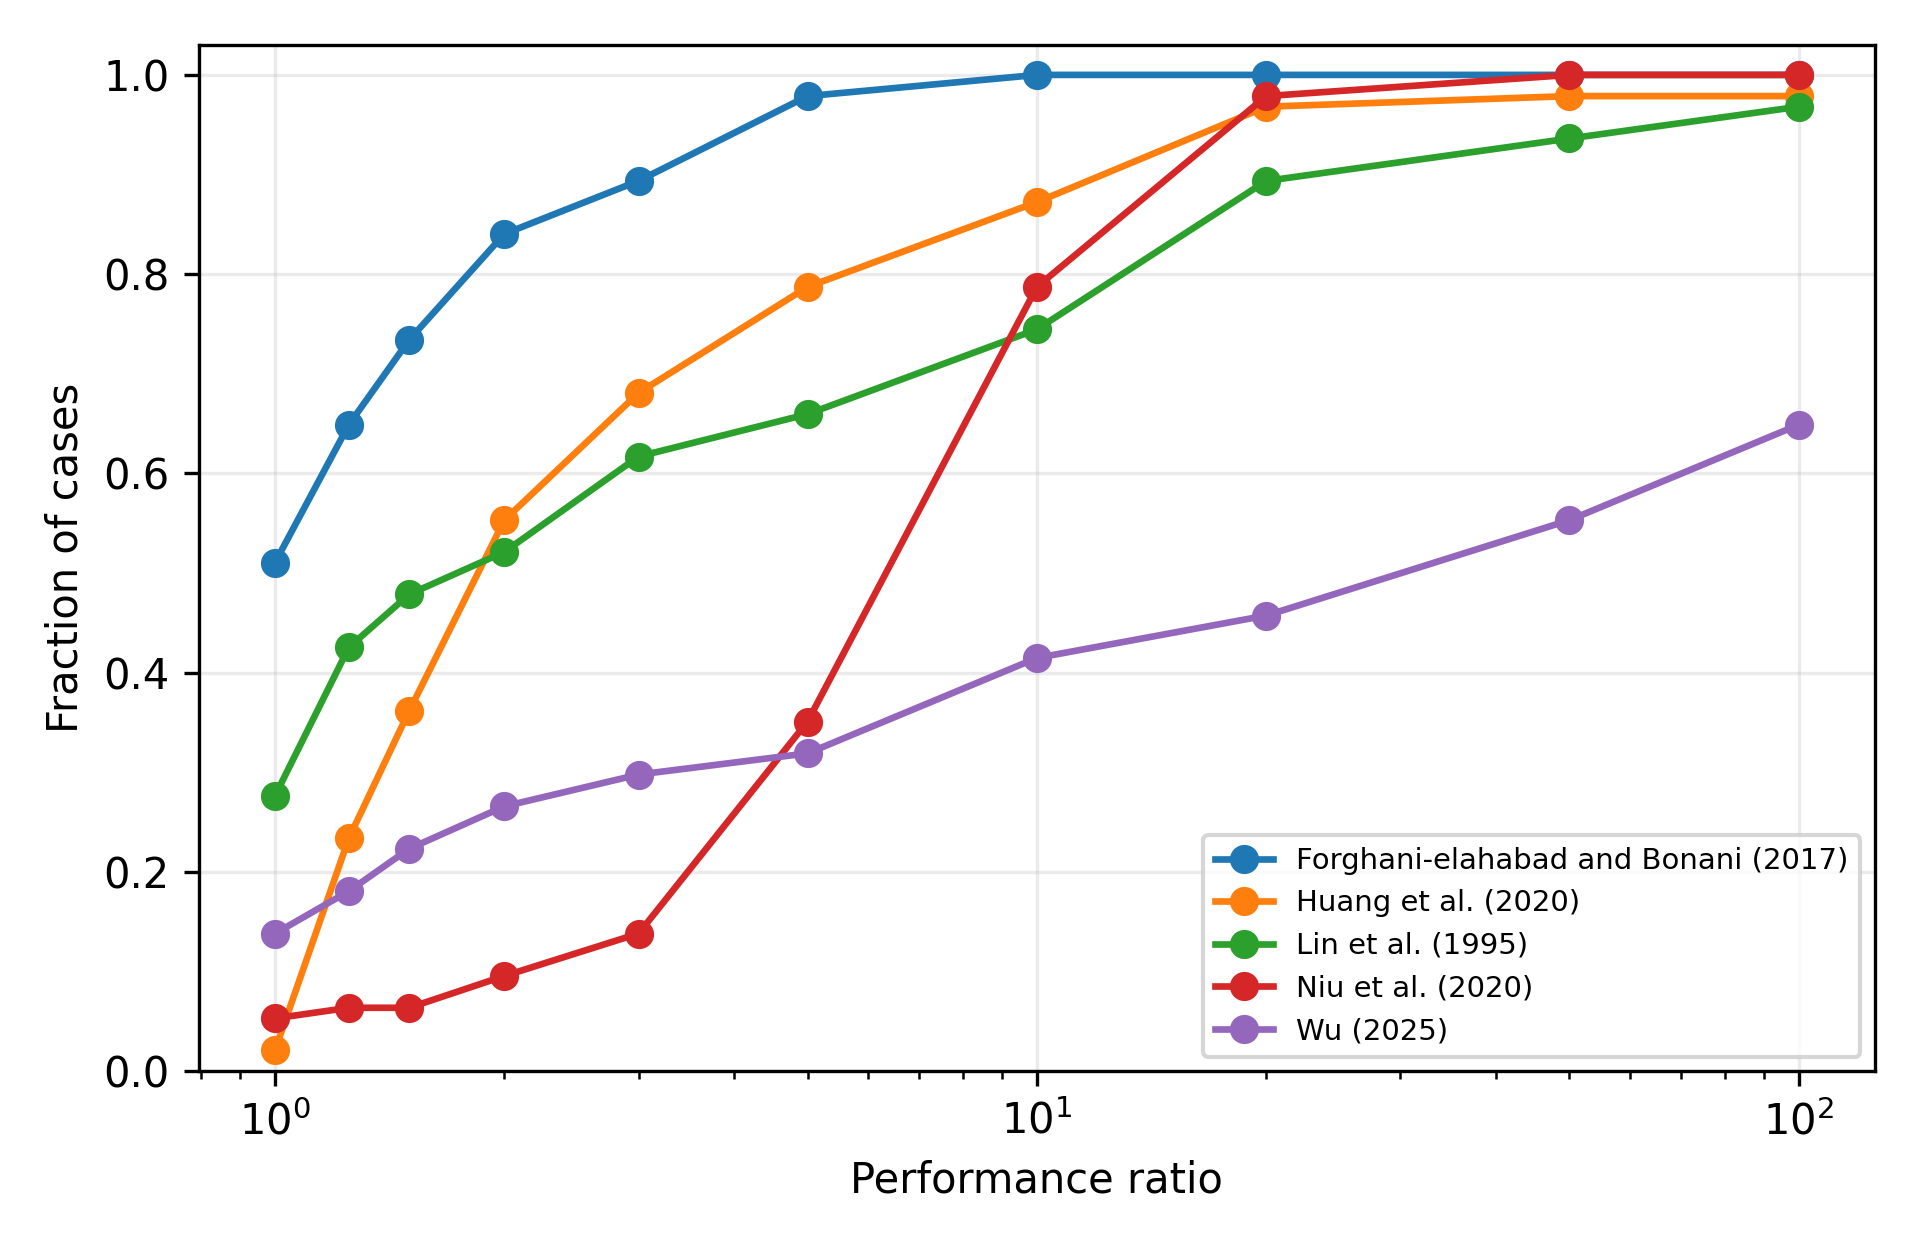

The data file committed next to this chart (first rows):
algorithm, tau, fraction_of_cases
forghani_bonani_2017, 1.0, 0.5106
forghani_bonani_2017, 1.25, 0.6489
forghani_bonani_2017, 1.5, 0.734
forghani_bonani_2017, 2.0, 0.8404
forghani_bonani_2017, 3.0, 0.8936
forghani_bonani_2017, 5.0, 0.9787
forghani_bonani_2017, 10.0, 1.0
forghani_bonani_2017, 20.0, 1.0
forghani_bonani_2017, 50.0, 1.0
forghani_bonani_2017, 100.0, 1.0
huang_2020, 1.0, 0.02128
huang_2020, 1.25, 0.234
huang_2020, 1.5, 0.3617
huang_2020, 2.0, 0.5532
huang_2020, 3.0, 0.6809
huang_2020, 5.0, 0.7872
huang_2020, 10.0, 0.8723
huang_2020, 20.0, 0.9681
huang_2020, 50.0, 0.9787
huang_2020, 100.0, 0.9787
lin_1995, 1.0, 0.2766
lin_1995, 1.25, 0.4255
lin_1995, 1.5, 0.4787
lin_1995, 2.0, 0.5213
lin_1995, 3.0, 0.617
lin_1995, 5.0, 0.6596
lin_1995, 10.0, 0.7447
lin_1995, 20.0, 0.8936
lin_1995, 50.0, 0.9362
lin_1995, 100.0, 0.9681
niu_2020, 1.0, 0.05319
niu_2020, 1.25, 0.06383
niu_2020, 1.5, 0.06383
niu_2020, 2.0, 0.09574
niu_2020, 3.0, 0.1383
niu_2020, 5.0, 0.3511
niu_2020, 10.0, 0.7872
niu_2020, 20.0, 0.9787
niu_2020, 50.0, 1.0
niu_2020, 100.0, 1.0
wu_2025, 1.0, 0.1383
wu_2025, 1.25, 0.1809
wu_2025, 1.5, 0.2234
wu_2025, 2.0, 0.266
wu_2025, 3.0, 0.2979
wu_2025, 5.0, 0.3191
wu_2025, 10.0, 0.4149
wu_2025, 20.0, 0.4574
wu_2025, 50.0, 0.5532
wu_2025, 100.0, 0.6489
